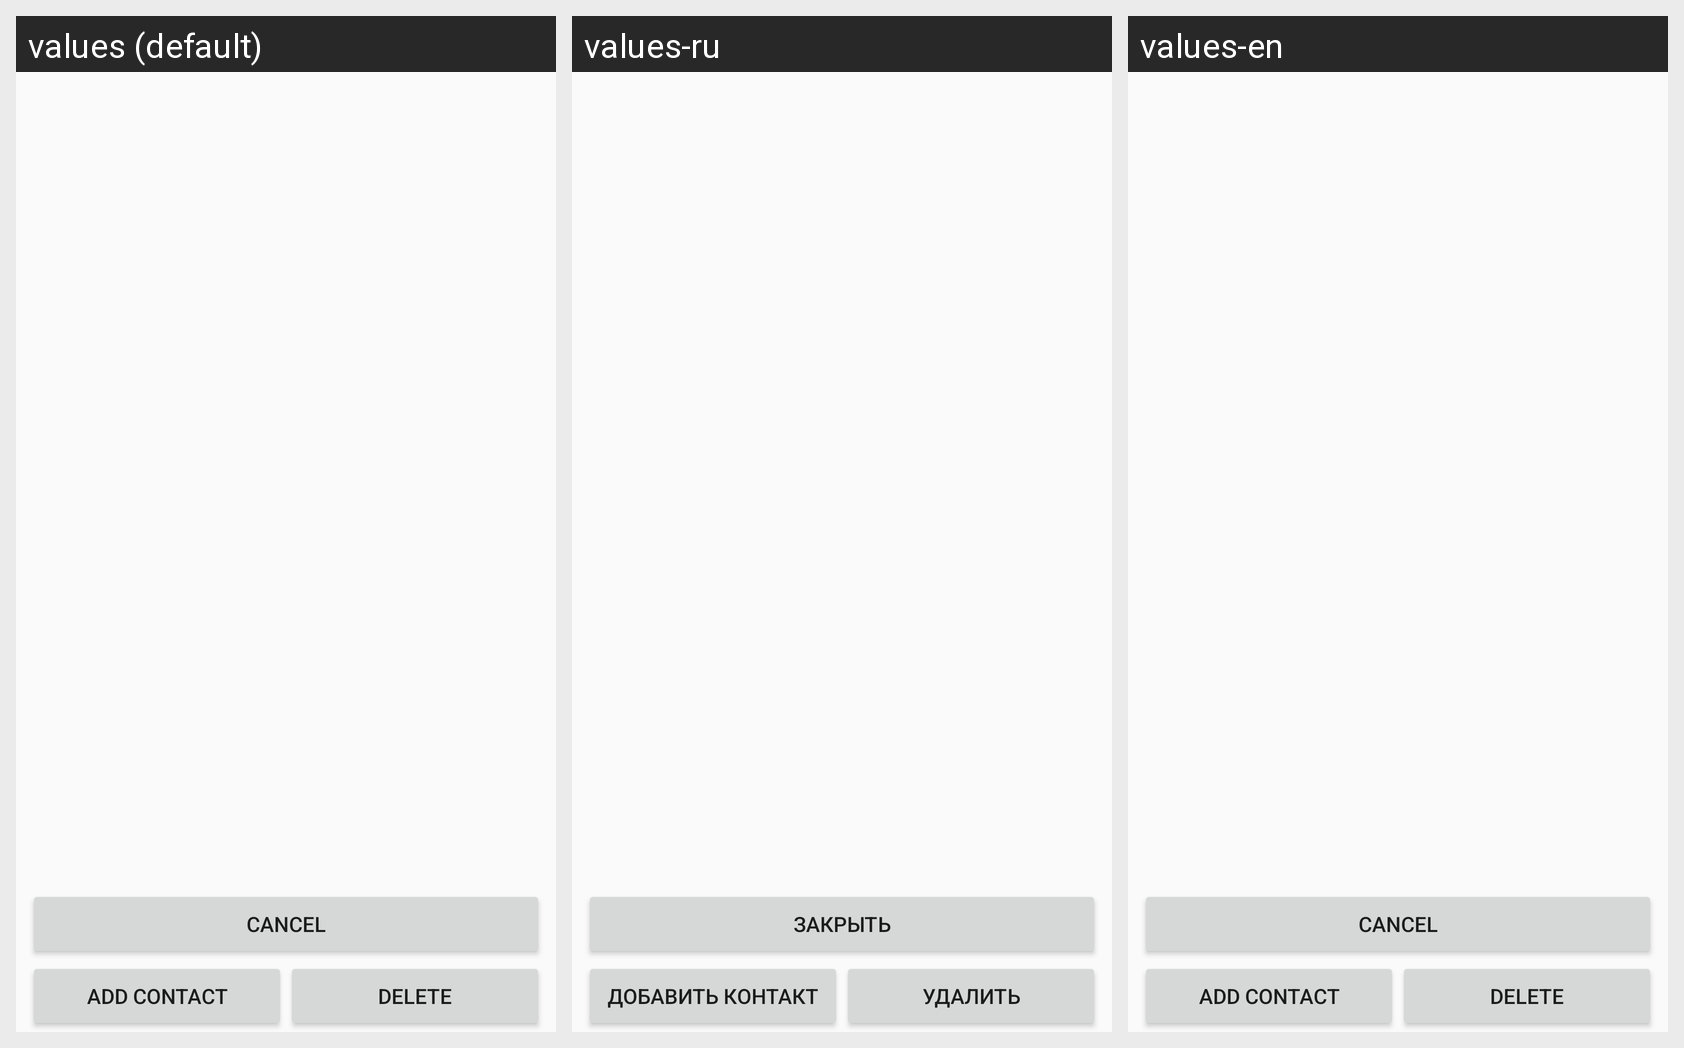

The Android screen below is rendered under several locales of the same app. Produce the string resources it draws, with the default and per-locale values.
Android screen res/layout/activity_main.xml rendered under 3 locales, left to right: values (default), values-ru, values-en. Device: Nexus 5 (rendered at 1080×1920; each locale shown at half size, 540×960, under a caption strip naming it); theme AppTheme.
Strings drawn on this screen, with the default value and each locale's value (text and hints the layout hard-codes appear in the picture but are not listed):

cancel
  values: Cancel
  values-ru: Закрыть
  values-en: Cancel

add_contact
  values: Add contact
  values-ru: Добавить контакт
  values-en: Add contact

delete
  values: Delete
  values-ru: Удалить
  values-en: Delete
